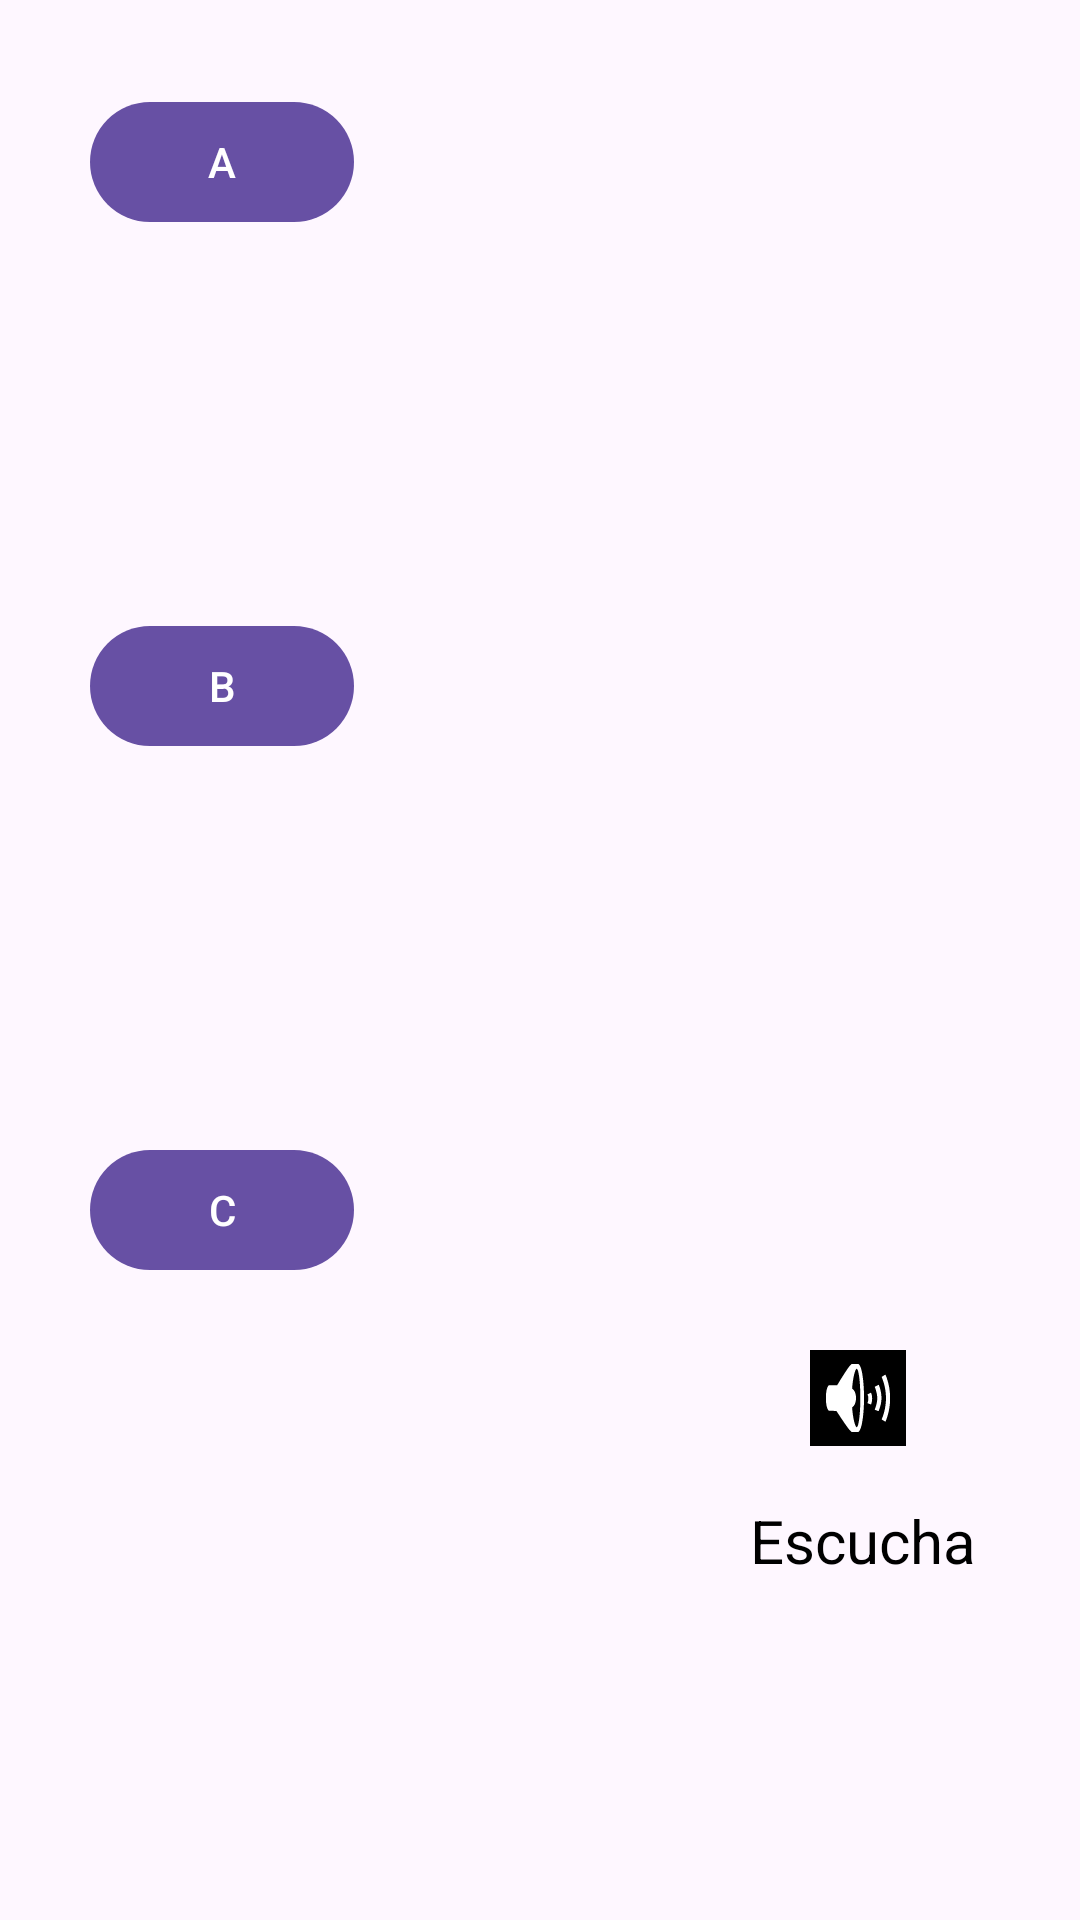

Android layout source for this screen:
<!-- AndroidManifest.xml: activity theme Theme.ReconocimientoDeTexto.NoActionBar -->
<!-- res/layout/activity_scrolling.xml -->
<?xml version="1.0" encoding="utf-8"?>
<androidx.coordinatorlayout.widget.CoordinatorLayout xmlns:android="http://schemas.android.com/apk/res/android"
    xmlns:app="http://schemas.android.com/apk/res-auto"
    xmlns:tools="http://schemas.android.com/tools"
    android:layout_width="match_parent"
    android:layout_height="match_parent"
    android:fitsSystemWindows="true"
    tools:context=".ScrollingActivity">

    <com.google.android.material.appbar.AppBarLayout
        android:id="@+id/app_bar"
        android:layout_width="match_parent"
        android:layout_height="@dimen/app_bar_height"
        android:fitsSystemWindows="true"
        android:theme="@style/Theme.ReconocimientoDeTexto.AppBarOverlay">



        <com.google.android.material.appbar.CollapsingToolbarLayout
            android:id="@+id/toolbar_layout"
            style="@style/Widget.MaterialComponents.Toolbar.Primary"
            android:layout_width="match_parent"
            android:layout_height="match_parent"
            android:fitsSystemWindows="true"
            app:contentScrim="?attr/colorPrimary"
            app:layout_scrollFlags="scroll|exitUntilCollapsed"
            app:toolbarId="@+id/toolbar">

            <TextView
                android:layout_width="wrap_content"
                android:layout_height="wrap_content"
                android:textSize="40sp"
                android:textColor="@color/white"
                android:text="Buscar por letra"
                android:textAlignment="center"
                android:layout_gravity="center"
                android:background="@color/colorTransparent"
                />

            <androidx.appcompat.widget.Toolbar
                android:id="@+id/toolbar"
                android:layout_width="match_parent"
                android:layout_height="?attr/actionBarSize"
                app:layout_collapseMode="pin"
                app:popupTheme="@style/Theme.ReconocimientoDeTexto.PopupOverlay" />

        </com.google.android.material.appbar.CollapsingToolbarLayout>
    </com.google.android.material.appbar.AppBarLayout>


    <include layout="@layout/content_scrolling" />

    <com.google.android.material.floatingactionbutton.FloatingActionButton
        android:id="@+id/fab"
        android:layout_width="wrap_content"
        android:layout_height="wrap_content"
        android:layout_marginEnd="@dimen/fab_margin"
        android:contentDescription="floatactionbutton"
        app:layout_anchor="@id/app_bar"
        app:layout_anchorGravity="bottom|end"
        app:srcCompat="@android:drawable/ic_dialog_email" />


    <TextView
        android:id="@+id/textView"
        android:layout_width="100dp"
        android:layout_height="60dp"
        android:layout_marginStart="250dp"
        android:layout_marginTop= "500dp"
        android:textColor="@color/black"
        android:textSize="20dp"
        android:text="Escucha" />

    <ImageView
        android:id="@+id/imageView4"
        android:layout_width="wrap_content"
        android:layout_height="wrap_content"
        android:background="@color/black"
        android:layout_marginTop="450dp"
        android:layout_marginStart="270dp"
        app:srcCompat="@android:drawable/ic_lock_silent_mode_off" />


</androidx.coordinatorlayout.widget.CoordinatorLayout>
<!-- res/layout/content_scrolling.xml (included above) -->
<?xml version="1.0" encoding="utf-8"?>
<androidx.core.widget.NestedScrollView xmlns:android="http://schemas.android.com/apk/res/android"
    xmlns:app="http://schemas.android.com/apk/res-auto"
    xmlns:tools="http://schemas.android.com/tools"
    android:layout_width="match_parent"
    android:layout_height="match_parent"
    app:layout_behavior="@string/appbar_scrolling_view_behavior"
    tools:context=".ScrollingActivity"
    tools:showIn="@layout/activity_scrolling">

    <LinearLayout
        android:layout_width="wrap_content"
        android:layout_height="wrap_content"
        android:orientation="vertical">

        <Button
            android:id="@+id/a"
            android:layout_width="wrap_content"
            android:layout_height="match_parent"
            android:layout_margin="30dp"
            android:text="A">

        </Button>

        <TextView
            android:id="@+id/wordsA"
            android:layout_width="match_parent"
            android:layout_height="wrap_content"
            android:layout_gravity="center"
            android:visibility="invisible"
            android:textAlignment="center"
            android:textSize="50sp"
            android:text="Ala">
        </TextView>

        <Button
            android:id="@+id/b"
            android:layout_width="wrap_content"
            android:layout_height="match_parent"
            android:layout_margin="30dp"
            android:text="B">

        </Button>

        <TextView
            android:id="@+id/wordsB"
            android:layout_width="match_parent"
            android:layout_height="wrap_content"
            android:layout_gravity="center"
            android:textAlignment="center"
            android:textSize="50sp"
            android:visibility="invisible"
            android:text="Boca">
        </TextView>


        <Button
            android:id="@+id/c"
            android:layout_width="wrap_content"
            android:layout_height="match_parent"
            android:layout_margin="30dp"
            android:text="C"></Button>

        <TextView
            android:id="@+id/wordsC"
            android:layout_width="match_parent"
            android:layout_height="wrap_content"
            android:layout_gravity="center"
            android:textAlignment="center"
            android:textSize="50sp"
            android:visibility="invisible"
            android:text="Casa">
        </TextView>

    </LinearLayout>

</androidx.core.widget.NestedScrollView>
<!-- resources referenced by this layout -->
<resources>
  <color name="black">#FF000000</color>
  <color name="colorTransparent">#00FFFFFF</color>
  <color name="white">#FFFFFFFF</color>
  <style name="Theme.ReconocimientoDeTexto.AppBarOverlay" parent="ThemeOverlay.AppCompat.Dark.ActionBar" />
  <style name="Theme.ReconocimientoDeTexto.PopupOverlay" parent="ThemeOverlay.AppCompat.Light" />
  <style name="Theme.ReconocimientoDeTexto.NoActionBar">
          <item name="windowActionBar">false</item>
          <item name="windowNoTitle">true</item>
      </style>
</resources>
